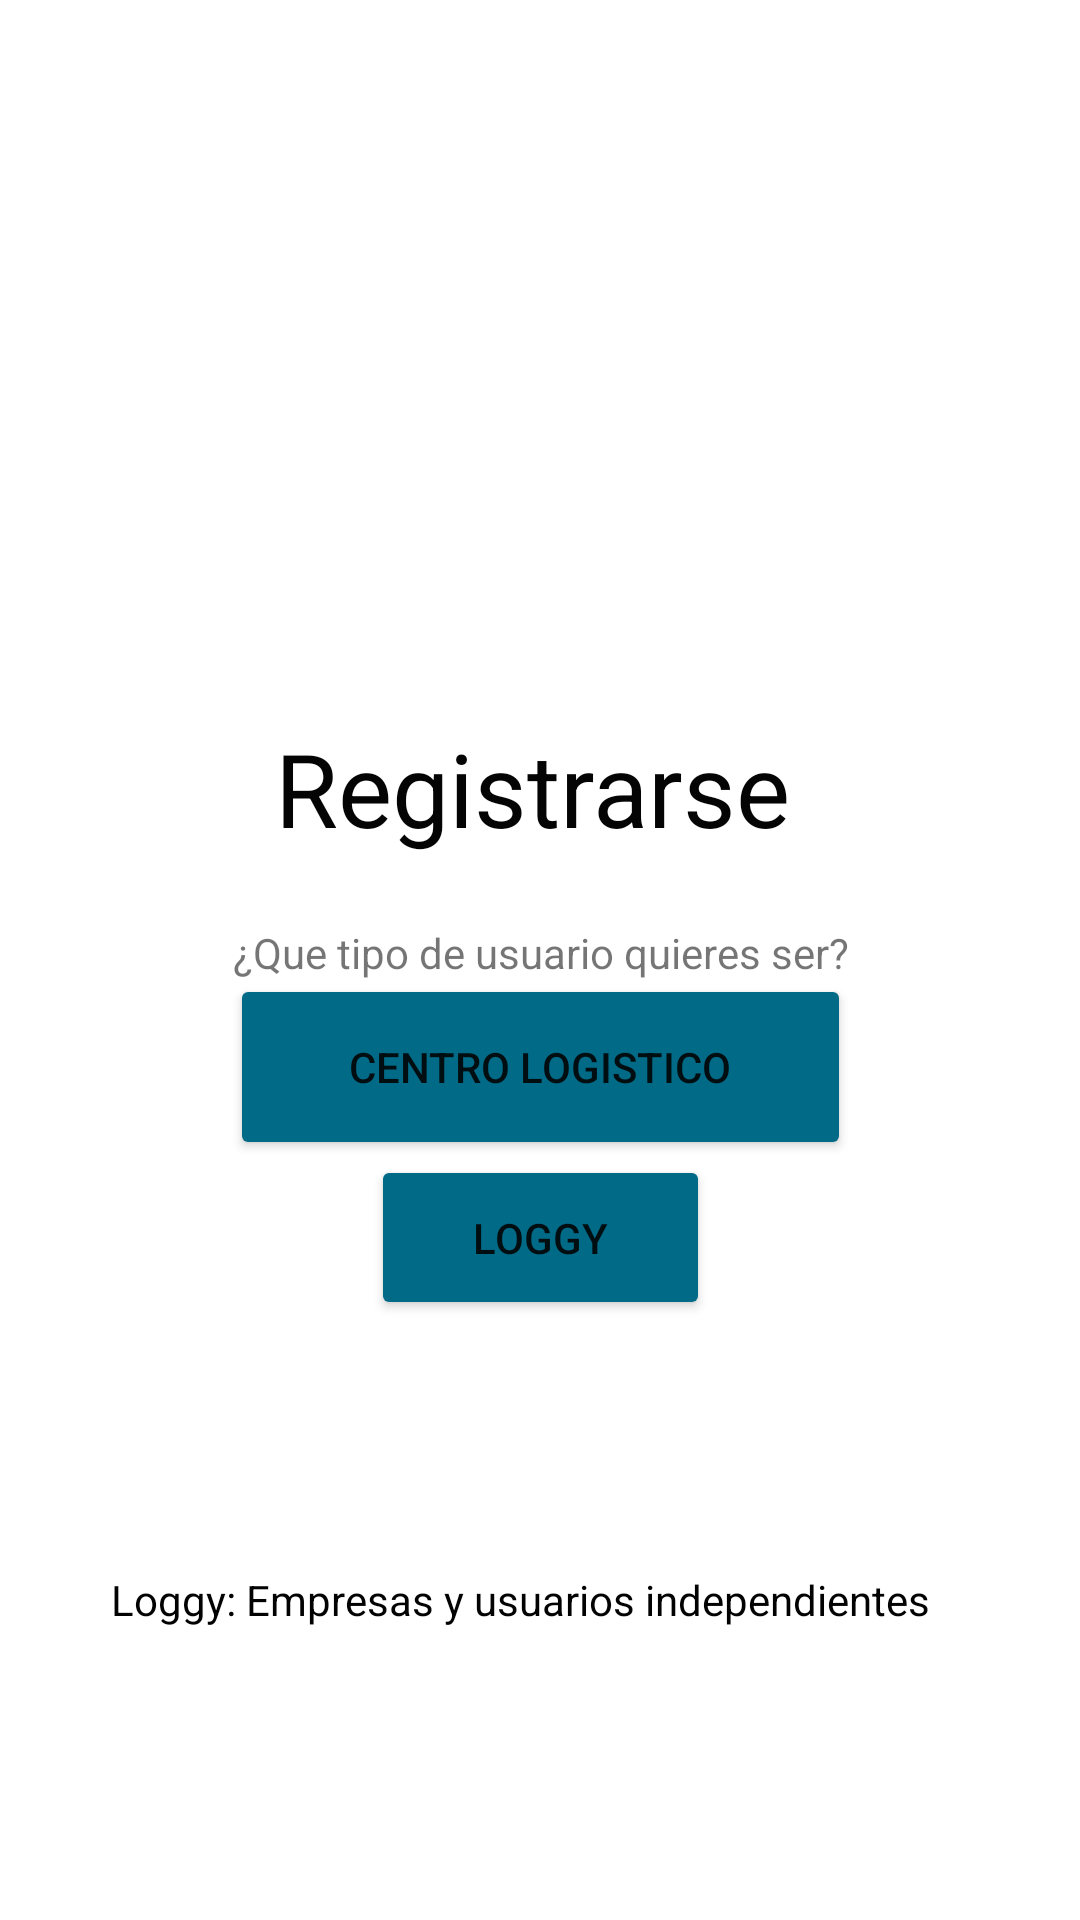

Write the Android layout XML for this screen, with the resource values it uses.
<!-- AndroidManifest.xml: application theme Theme.LogisticApp -->
<!-- res/layout/registro.xml -->
<?xml version="1.0" encoding="utf-8"?>
<androidx.constraintlayout.widget.ConstraintLayout xmlns:android="http://schemas.android.com/apk/res/android"
    xmlns:app="http://schemas.android.com/apk/res-auto"
    xmlns:tools="http://schemas.android.com/tools"
    android:layout_width="match_parent"
    android:layout_height="match_parent">

    <TextView
        android:id="@+id/textView3"
        android:layout_width="286dp"
        android:layout_height="34dp"
        android:text="Loggy: Empresas y usuarios independientes"
        android:textColor="#020202"
        app:layout_constraintBottom_toBottomOf="parent"
        app:layout_constraintEnd_toEndOf="parent"
        app:layout_constraintStart_toStartOf="parent"
        app:layout_constraintTop_toBottomOf="@+id/button4"
        app:layout_constraintVertical_bias="0.504" />

    <TextView
        android:id="@+id/textView"
        android:layout_width="177dp"
        android:layout_height="64dp"
        android:layout_marginTop="240dp"
        android:text="Registrarse"
        android:textColor="#040404"
        android:textSize="34sp"
        app:layout_constraintEnd_toEndOf="parent"
        app:layout_constraintStart_toStartOf="parent"
        app:layout_constraintTop_toTopOf="parent" />

    <Button
        android:id="@+id/button3"
        android:layout_width="207dp"
        android:layout_height="62dp"
        android:backgroundTint="#016A87"
        android:onClick="regLogistico"
        android:text="Centro logistico"
        app:layout_constraintBottom_toTopOf="@+id/button4"
        app:layout_constraintEnd_toEndOf="parent"
        app:layout_constraintStart_toStartOf="parent"
        app:layout_constraintTop_toBottomOf="@+id/textView2"
        app:layout_constraintVertical_bias="0.647" />

    <Button
        android:id="@+id/button4"
        android:layout_width="113dp"
        android:layout_height="55dp"
        android:layout_marginBottom="200dp"
        android:backgroundTint="#016A87"
        android:onClick="regUsuario"
        android:text="Loggy"
        app:layout_constraintBottom_toBottomOf="parent"
        app:layout_constraintEnd_toEndOf="parent"
        app:layout_constraintStart_toStartOf="parent" />

    <TextView
        android:id="@+id/textView2"
        android:layout_width="wrap_content"
        android:layout_height="wrap_content"
        android:layout_marginTop="4dp"
        android:text="@string/preferencia"
        app:layout_constraintEnd_toEndOf="parent"
        app:layout_constraintHorizontal_bias="0.502"
        app:layout_constraintStart_toStartOf="parent"
        app:layout_constraintTop_toBottomOf="@+id/textView" />

</androidx.constraintlayout.widget.ConstraintLayout>
<!-- resources referenced by this layout -->
<resources>
  <string name="preferencia">¿Que tipo de usuario quieres ser?</string>
  <style name="Theme.LogisticApp" parent="Theme.MaterialComponents.DayNight.DarkActionBar">
          
          <item name="colorPrimary">@color/purple_500</item>
          <item name="colorPrimaryVariant">@color/purple_700</item>
          <item name="colorOnPrimary">@color/white</item>
          
          <item name="colorSecondary">@color/teal_200</item>
          <item name="colorSecondaryVariant">@color/teal_700</item>
          <item name="colorOnSecondary">@color/black</item>
          
          <item name="android:statusBarColor" tools:targetApi="l">?attr/colorPrimaryVariant</item>
          
      </style>
  <!-- not gathered from this repository: default colours our renderer supplied (Android Studio template values) -->
  <color name="purple_500">#FF6200EE</color>
  <color name="purple_700">#FF3700B3</color>
  <color name="teal_200">#FF03DAC5</color>
  <color name="teal_700">#FF018786</color>
  <color name="black">#FF000000</color>
  <color name="white">#FFFFFFFF</color>
</resources>
